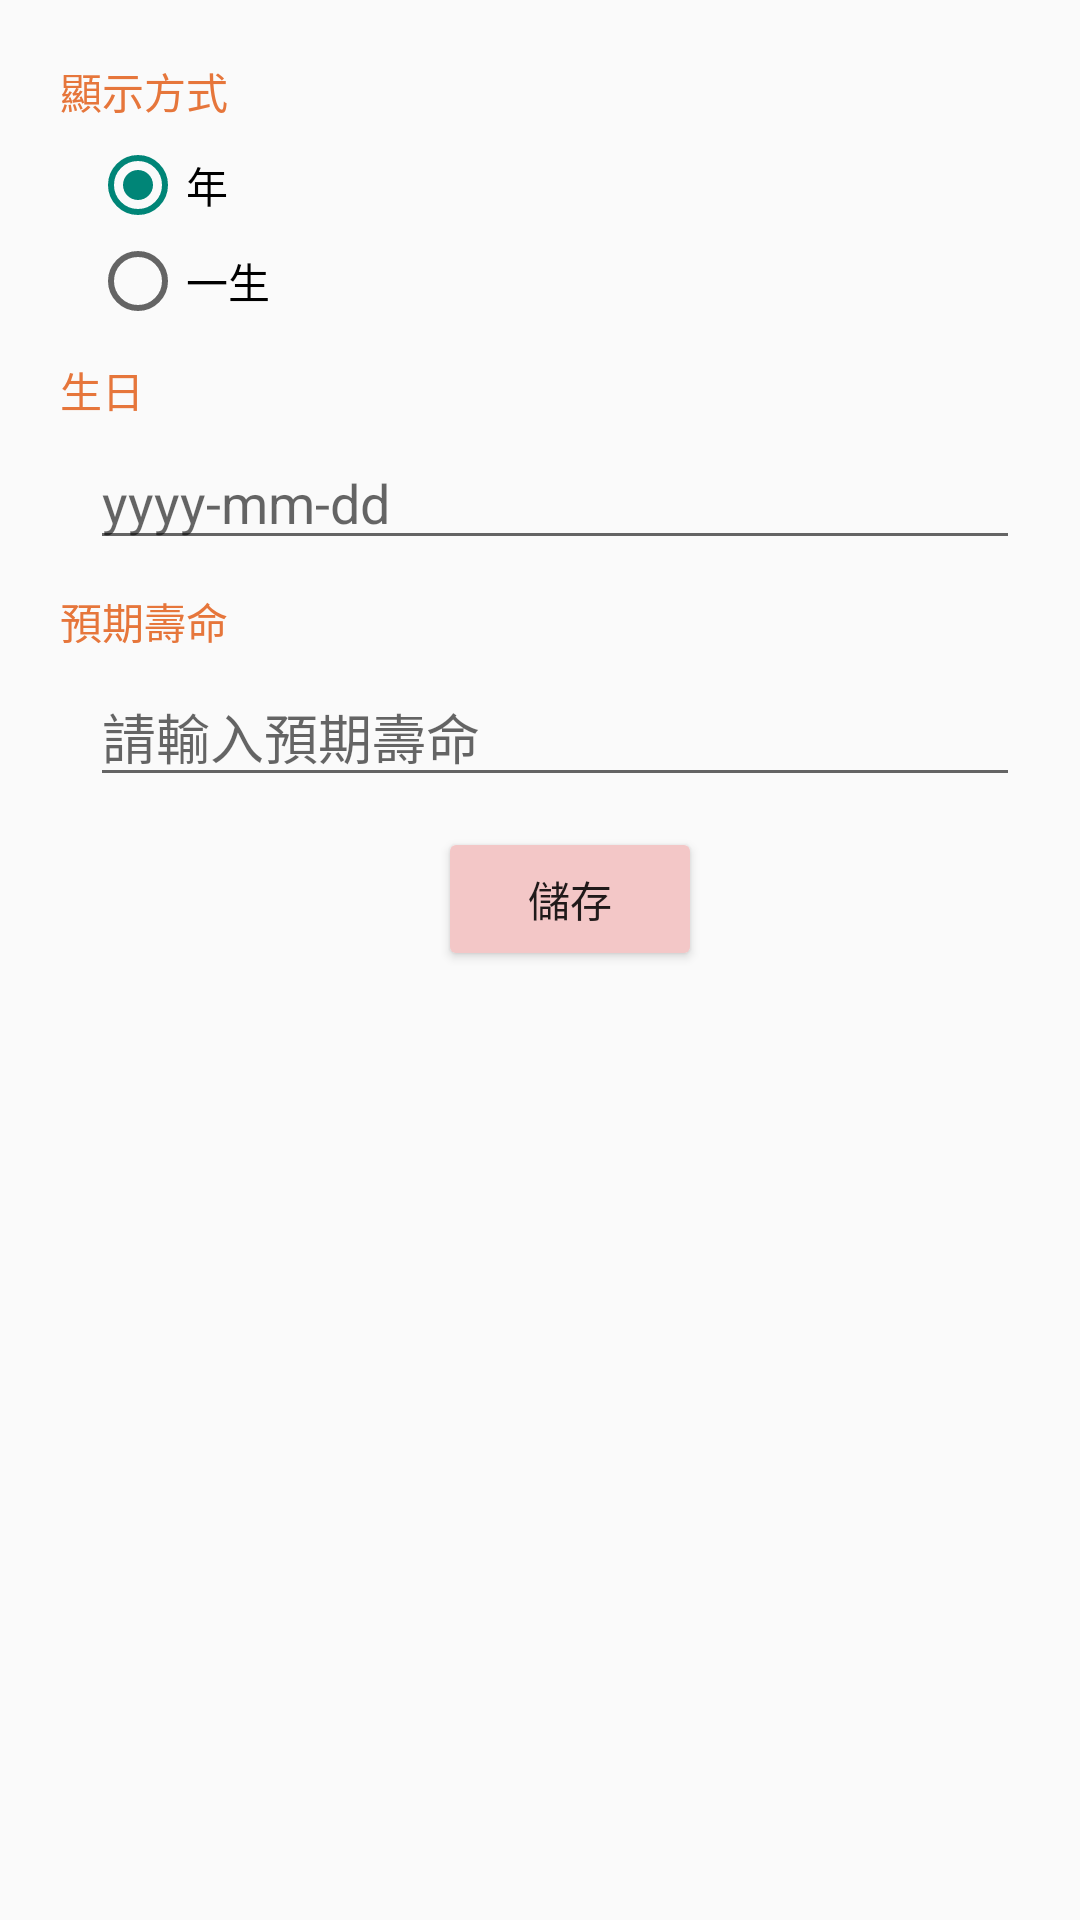

Layout XML and referenced resources for this Android screen:
<!-- AndroidManifest.xml: application theme AppTheme -->
<!-- res/layout/configuration_activity.xml -->
<?xml version="1.0" encoding="utf-8"?>
<LinearLayout xmlns:android="http://schemas.android.com/apk/res/android"
    android:layout_width="match_parent"
    android:layout_height="match_parent"
    android:padding="20dp"
    android:orientation="vertical">

    <TextView
        style="@style/label"
        android:layout_width="wrap_content"
        android:layout_height="wrap_content"
        android:text="@string/display_method" />
    <RadioGroup
        android:id="@+id/display_method"
        style="@style/widget"
        android:layout_width="match_parent"
        android:layout_height="wrap_content"
        android:orientation="vertical">
        <RadioButton
            android:id="@+id/radioButtonYear"
            android:layout_width="match_parent"
            android:layout_height="wrap_content"
            android:layout_gravity="center_horizontal"
            android:checked="true"
            android:text="年" />
        <RadioButton
            android:id="@+id/radioButtonLife"
            android:layout_width="match_parent"
            android:layout_height="wrap_content"
            android:layout_gravity="center_horizontal"
            android:text="一生" />
    </RadioGroup>




    <TextView
        style="@style/label"
        android:layout_width="wrap_content"
        android:layout_height="wrap_content"
        android:text="@string/birthday" />

    <EditText
        android:id="@+id/birthday"
        style="@style/widget"
        android:layout_width="match_parent"
        android:layout_height="wrap_content"
        android:hint="yyyy-mm-dd" />

    <TextView
        style="@style/label"
        android:layout_width="wrap_content"
        android:layout_height="wrap_content"
        android:text="@string/life_expectancy" />

    <EditText
        android:id="@+id/life_expectancy"
        style="@style/widget"
        android:layout_width="match_parent"
        android:layout_height="wrap_content"
        android:inputType="number"
        android:hint="請輸入預期壽命" />

    
        
        
        
        
    
        
        
        
        

    
        
        
        
        
    
        
        
        
        

    <Button
        android:id="@+id/button_save"
        style="@style/widget"
        android:backgroundTint="@color/edittext_tint"
        android:layout_width="wrap_content"
        android:layout_height="wrap_content"
        android:layout_gravity="center_horizontal"
        android:text="儲存"/>

</LinearLayout>
<!-- resources referenced by this layout -->
<resources>
  <color name="edittext_tint">#f3c7c7</color>
  <string name="birthday">生日</string>
  <string name="current_dot_color">標示顏色</string>
  <string name="display_method">顯示方式</string>
  <string name="dot_color">圓點顏色</string>
  <string name="life_expectancy">預期壽命</string>
  <style name="label">
          <item name="android:textColor">@color/label</item>
          <item name="android:layout_marginBottom">5dp</item>
      </style>
  <style name="widget">
          <item name="android:layout_marginLeft">10dp</item>
          <item name="android:layout_marginBottom">10dp</item>
      </style>
  <style name="AppTheme" parent="Theme.AppCompat.Light.DarkActionBar">
          
      </style>
  <color name="label">#e6763b</color>
</resources>
